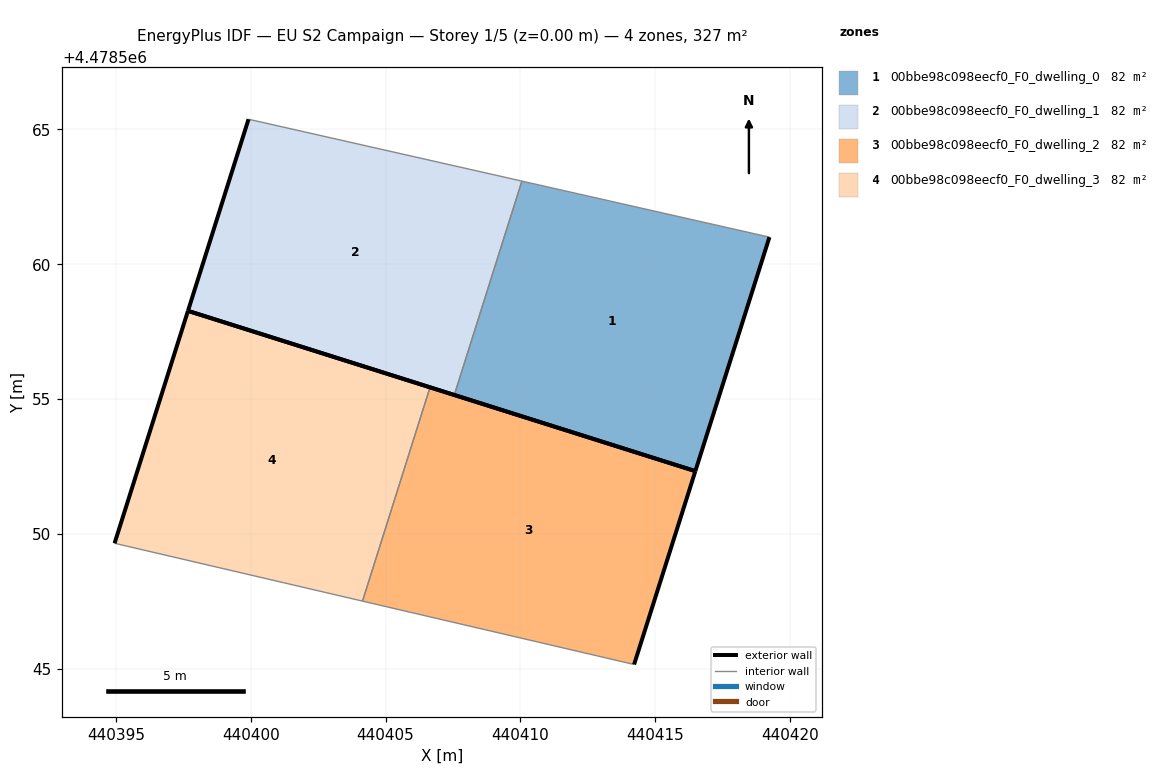
=== STOREY PLAN SPEC (per zone: floor XY polygon, exterior-wall plan segments, windows/doors) ===
zone 1: 00bbe98c098eecf0_F0_dwelling_0  (81.7 m²)
  floor: (440416.49, 4478552.33) (440419.23, 4478561.01) (440410.06, 4478563.09) (440407.55, 4478555.16)
  exterior wall: (440419.23, 4478561.01) – (440416.49, 4478552.33)  [9.1 m]
  exterior wall: (440416.49, 4478552.33) – (440407.55, 4478555.16)  [9.4 m]
  interior walls: 2
zone 2: 00bbe98c098eecf0_F0_dwelling_1  (81.7 m²)
  floor: (440407.55, 4478555.16) (440410.06, 4478563.09) (440399.92, 4478565.38) (440397.67, 4478558.27)
  exterior wall: (440407.55, 4478555.16) – (440397.67, 4478558.27)  [10.4 m]
  exterior wall: (440397.67, 4478558.27) – (440399.92, 4478565.38)  [7.5 m]
  interior walls: 2
zone 3: 00bbe98c098eecf0_F0_dwelling_2  (81.6 m²)
  floor: (440414.22, 4478545.16) (440416.49, 4478552.33) (440406.65, 4478555.44) (440404.15, 4478547.51)
  exterior wall: (440406.65, 4478555.44) – (440416.49, 4478552.33)  [10.3 m]
  exterior wall: (440416.49, 4478552.33) – (440414.22, 4478545.16)  [7.5 m]
  interior walls: 2
zone 4: 00bbe98c098eecf0_F0_dwelling_3  (81.6 m²)
  floor: (440404.15, 4478547.51) (440406.65, 4478555.44) (440397.67, 4478558.27) (440394.95, 4478549.66)
  exterior wall: (440394.95, 4478549.66) – (440397.67, 4478558.27)  [9.0 m]
  exterior wall: (440397.67, 4478558.27) – (440406.65, 4478555.44)  [9.4 m]
  interior walls: 2

=== DERIVED (storey summary) ===
Building: EU S2 Campaign
Storey: 1 of 5  (floor level z = 0.00 m)
Storey gross floor area: 326.6 m²
Zones on this storey: 4
  - 00bbe98c098eecf0_F0_dwelling_0: floor 81.7 m²; exterior wall 18.5 m (55.4 m²); WWR 0.0%
  - 00bbe98c098eecf0_F0_dwelling_1: floor 81.7 m²; exterior wall 17.8 m (53.4 m²); WWR 0.0%
  - 00bbe98c098eecf0_F0_dwelling_2: floor 81.6 m²; exterior wall 17.8 m (53.5 m²); WWR 0.0%
  - 00bbe98c098eecf0_F0_dwelling_3: floor 81.6 m²; exterior wall 18.4 m (55.3 m²); WWR 0.0%
Zone adjacency (shared interzone walls):
  - 00bbe98c098eecf0_F0_dwelling_0 ↔ 00bbe98c098eecf0_F0_dwelling_1
  - 00bbe98c098eecf0_F0_dwelling_2 ↔ 00bbe98c098eecf0_F0_dwelling_3